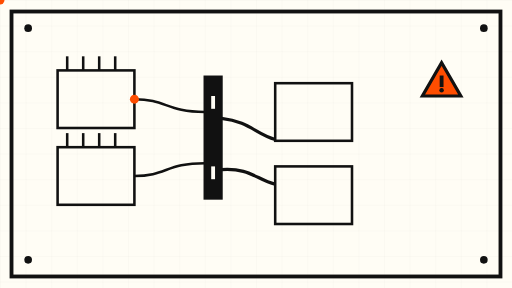
t = 0.00 s
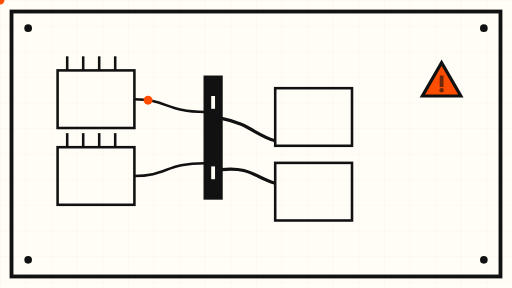
t = 1.50 s
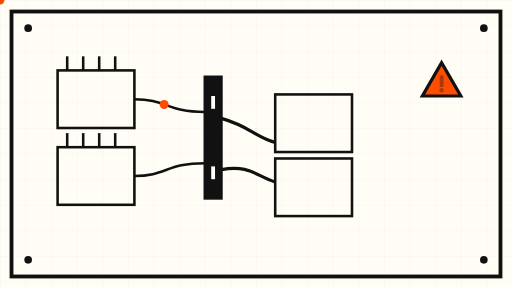
t = 3.38 s
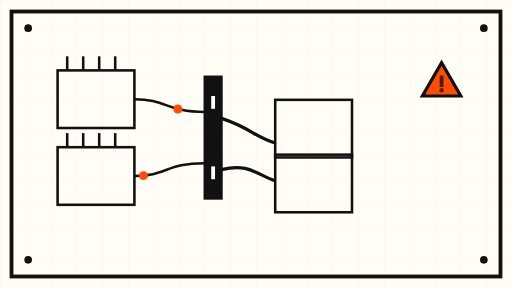
t = 5.00 s
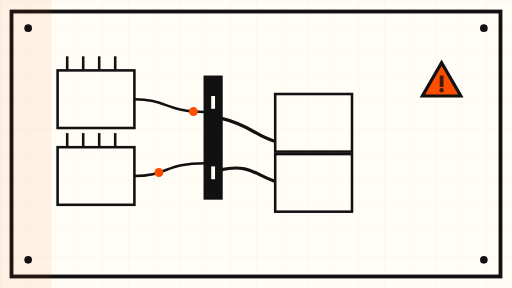
t = 6.75 s
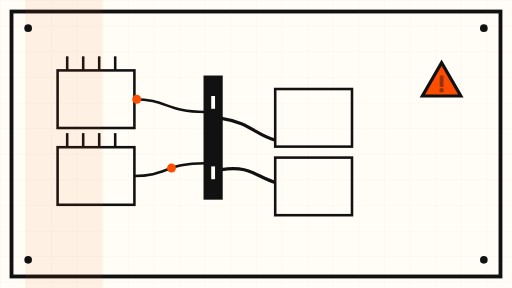
t = 8.25 s

The animated SVG that drew these frames (rendered in a browser with its animation timeline set to each time). Animation: 9 SMIL elements (animate=4,animateMotion=2,animateTransform=3); frames cover the first 8.25 s, repeats indefinitely.

<svg xmlns="http://www.w3.org/2000/svg" viewBox="0 0 800 450" role="img" aria-label="Abstract schematic of API model chips being disconnected">
  <rect x="0" y="0" width="800" height="450" fill="#FFFDF5"/>
  <defs>
    <pattern id="grid" width="40" height="40" patternUnits="userSpaceOnUse">
      <path d="M 40 0 L 0 0 0 40" fill="none" stroke="#111" stroke-width="0.5" opacity="0.12"/>
    </pattern>
  </defs>
  <rect x="0" y="0" width="800" height="450" fill="url(#grid)"/>

  <!-- thick frame -->
  <rect x="18" y="18" width="764" height="414" fill="none" stroke="#111" stroke-width="6"/>

  <!-- left: stable panel of chips (connected) -->
  <g stroke="#111" stroke-width="4" fill="none">
    <rect x="90" y="110" width="120" height="90"/>
    <rect x="90" y="230" width="120" height="90"/>
    <rect x="90" y="350" width="120" height="50" transform="translate(0,-40)" visibility="hidden"/>
    <!-- pins -->
    <line x1="105" y1="110" x2="105" y2="88"/>
    <line x1="130" y1="110" x2="130" y2="88"/>
    <line x1="155" y1="110" x2="155" y2="88"/>
    <line x1="180" y1="110" x2="180" y2="88"/>
    <line x1="105" y1="230" x2="105" y2="208"/>
    <line x1="130" y1="230" x2="130" y2="208"/>
    <line x1="155" y1="230" x2="155" y2="208"/>
    <line x1="180" y1="230" x2="180" y2="208"/>
    <!-- wire bundle from chips to the right -->
    <path d="M 210 155 C 260 155 260 175 320 175"/>
    <path d="M 210 275 C 260 275 260 255 320 255"/>
  </g>
  <!-- active connection dots travelling along wires -->
  <circle r="7" fill="#FF4D00">
    <animateMotion dur="8s" repeatCount="indefinite" path="M 210 155 C 260 155 260 175 320 175"/>
  </circle>
  <circle r="7" fill="#FF4D00">
    <animateMotion dur="8s" repeatCount="indefinite" begin="4s" path="M 210 275 C 260 275 260 255 320 255"/>
  </circle>

  <!-- center: socket / divider -->
  <rect x="320" y="120" width="26" height="190" fill="#111"/>
  <rect x="320" y="120" width="26" height="190" fill="none" stroke="#111" stroke-width="4"/>
  <rect x="330" y="150" width="6" height="20" fill="#FFFDF5"/>
  <rect x="330" y="260" width="6" height="20" fill="#FFFDF5"/>

  <!-- right: unplugged chips drifting away -->
  <g fill="none" stroke="#111" stroke-width="4">
    <rect x="430" y="130" width="120" height="90">
      <animateTransform attributeName="transform" type="translate" values="0 0; 0 26; 0 0" dur="10s" repeatCount="indefinite"/>
    </rect>
    <rect x="430" y="260" width="120" height="90">
      <animateTransform attributeName="transform" type="translate" values="0 0; 0 -22; 0 0" dur="12s" repeatCount="indefinite"/>
    </rect>
  </g>
  <!-- severed cables hanging loose, swaying slowly -->
  <g stroke="#111" stroke-width="5" fill="none">
    <path d="M 346 185 C 390 190 400 210 430 218">
      <animate attributeName="d" values="M 346 185 C 390 190 400 210 430 218; M 346 185 C 390 200 400 216 430 224; M 346 185 C 390 190 400 210 430 218" dur="9s" repeatCount="indefinite"/>
    </path>
    <path d="M 346 265 C 390 262 400 280 430 288">
      <animate attributeName="d" values="M 346 265 C 390 262 400 280 430 288; M 346 265 C 390 254 400 272 430 282; M 346 265 C 390 262 400 280 430 288" dur="11s" repeatCount="indefinite"/>
    </path>
  </g>

  <!-- warning badge: orange signal triangle (abstract, no text) -->
  <g transform="translate(660,90)">
    <path d="M 0 60 L 60 60 L 30 8 Z" fill="#FF4D00" stroke="#111" stroke-width="5"/>
    <rect x="27" y="28" width="6" height="18" fill="#111">
      <animate attributeName="opacity" values="1;0.25;1" dur="6s" repeatCount="indefinite"/>
    </rect>
    <circle cx="30" cy="51" r="3.5" fill="#111">
      <animate attributeName="opacity" values="1;0.25;1" dur="6s" repeatCount="indefinite"/>
    </circle>
  </g>

  <!-- slow background sweep of orange diagonal -->
  <rect x="-200" y="0" width="120" height="450" fill="#FF4D00" opacity="0.07" transform="skewX(-20)">
    <animateTransform attributeName="transform" type="translate" values="-200 0; 1000 0; -200 0" dur="45s" repeatCount="indefinite" additive="replace"/>
  </rect>

  <!-- corner screws -->
  <g fill="#111">
    <circle cx="44" cy="44" r="6"/>
    <circle cx="756" cy="44" r="6"/>
    <circle cx="44" cy="406" r="6"/>
    <circle cx="756" cy="406" r="6"/>
  </g>
</svg>
